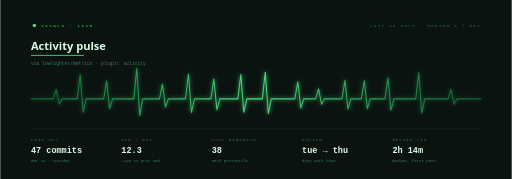
t = 0.00 s
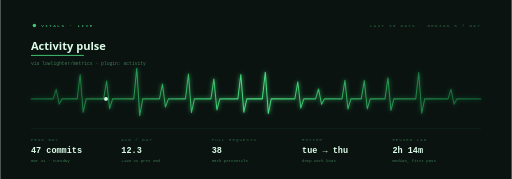
t = 1.50 s
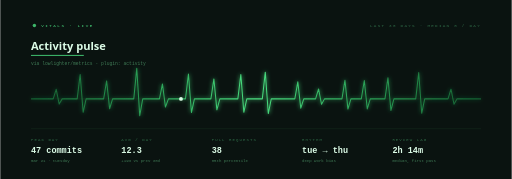
t = 3.00 s
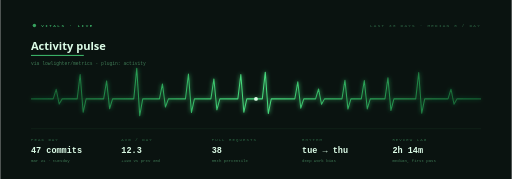
t = 4.50 s
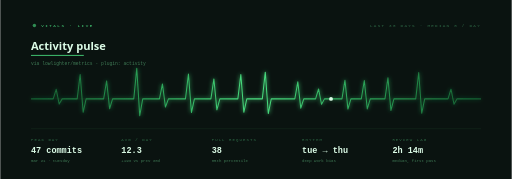
t = 6.00 s
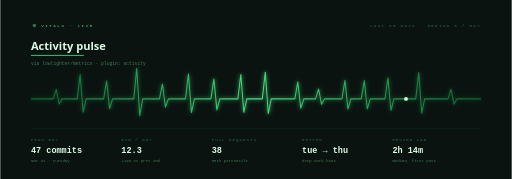
t = 7.50 s

The animated SVG that drew these frames (rendered in a browser with its animation timeline set to each time). Animation: 3 SMIL elements (animate=2,animateMotion=1); one cycle of 9.00 s, repeats indefinitely.

<svg xmlns="http://www.w3.org/2000/svg" viewBox="0 0 1200 420" width="1200" height="420" role="img" aria-label="Activity Pulse — commit activity drawn as a heartbeat trace">
<title>Activity Pulse</title>
<defs>
<linearGradient id="ap-trace" x1="0" y1="0" x2="1" y2="0">
<stop offset="0" stop-color="#22c55e" stop-opacity="0.35"/><stop offset="0.5" stop-color="#4ade80"/><stop offset="1" stop-color="#22c55e" stop-opacity="0.35"/>
</linearGradient>
<filter id="ap-glow" x="-10%" y="-80%" width="120%" height="260%">
<feGaussianBlur stdDeviation="4.5" result="b"/><feMerge><feMergeNode in="b"/><feMergeNode in="SourceGraphic"/></feMerge>
</filter>
</defs>
<rect width="1200" height="420" fill="#0a1310"/>
<circle cx="80" cy="60" r="4" fill="#4ade80"><animate attributeName="opacity" values="1;0.2;1" dur="1.6s" repeatCount="indefinite"/></circle>
<text x="96" y="64" font-family="ui-monospace, Menlo, Consolas, monospace" font-size="10" fill="#4ade80" letter-spacing="3.5">VITALS · LIVE</text>
<text x="1128" y="64" text-anchor="end" font-family="ui-monospace, Menlo, Consolas, monospace" font-size="10" fill="#2f6b47" letter-spacing="3">LAST 30 DAYS · MEDIAN 8 / DAY</text>
<text x="72" y="118" font-family="system-ui, -apple-system, 'Segoe UI', sans-serif" font-size="26" font-weight="700" fill="#dcfce7">Activity pulse</text>
<line x1="72" y1="130" x2="196" y2="130" stroke="#4ade80" stroke-width="2"/>
<text x="72" y="152" font-family="ui-monospace, Menlo, Consolas, monospace" font-size="11" fill="#3f7a55">via lowlighter/metrics · plugin: activity</text>
<line x1="72" y1="232" x2="1128" y2="232" stroke="#15301e" stroke-width="1"/>
<!-- The trace is always fully drawn. A dash-offset reveal would leave the
     band empty wherever SMIL is paused, because a paused animation still
     applies its first value — so the motion is a scanner riding a finished
     trace instead of the trace drawing itself. -->
<path d="M72 232 L124.2 232 L131.2 209.6 L138.2 244.3 L145.2 232 L180.4 232 L187.4 174.7 L194.4 263.5 L201.4 232 L242.5 232 L249.5 189.8 L256.5 255.2 L263.5 232 L313.2 232 L320.2 160.1 L327.2 271.5 L334.2 232 L373.5 232 L380.5 197.0 L387.5 251.3 L394.5 232 L434.5 232 L441.5 173.6 L448.5 264.1 L455.5 232 L494.2 232 L501.2 185.2 L508.2 257.7 L515.2 232 L557.4 232 L564.4 174.7 L571.4 263.5 L578.4 232 L614.8 232 L621.8 169.3 L628.8 266.5 L635.8 232 L691.1 232 L698.1 192.1 L705.1 253.9 L712.1 232 L739.8 232 L746.8 208.7 L753.8 244.8 L760.8 232 L801.7 232 L808.7 188.3 L815.7 256.0 L822.7 232 L847.1 232 L854.1 188.9 L861.1 255.7 L868.1 232 L902.6 232 L909.6 182.6 L916.6 259.2 L923.6 232 L974.8 232 L981.8 170.3 L988.8 265.9 L995.8 232 L1050.5 232 L1057.5 209.2 L1064.5 244.5 L1071.5 232 L1128 232" fill="none" stroke="url(#ap-trace)" stroke-width="2.4" stroke-linejoin="round" filter="url(#ap-glow)"/>
<circle cx="72" cy="232" r="4.5" fill="#dcfce7">
<animateMotion dur="9s" repeatCount="indefinite" path="M0 0 L1056.0 0"/>
<animate attributeName="opacity" values="0;1;1;0" keyTimes="0;0.05;0.95;1" dur="9s" repeatCount="indefinite"/>
</circle>
<line x1="72" y1="302" x2="1128" y2="302" stroke="#16321f" stroke-width="1"/>
<text x="72" y="330" font-family="ui-monospace, Menlo, Consolas, monospace" font-size="9.5" fill="#2f6b47" letter-spacing="2.5">PEAK DAY</text><text x="72" y="360" font-family="ui-monospace, Menlo, Consolas, monospace" font-size="20" font-weight="700" fill="#dcfce7">47 commits</text><text x="72" y="380" font-family="ui-monospace, Menlo, Consolas, monospace" font-size="9.5" fill="#3f7a55">mar 21 · tuesday</text><text x="284" y="330" font-family="ui-monospace, Menlo, Consolas, monospace" font-size="9.5" fill="#2f6b47" letter-spacing="2.5">AVG / DAY</text><text x="284" y="360" font-family="ui-monospace, Menlo, Consolas, monospace" font-size="20" font-weight="700" fill="#dcfce7">12.3</text><text x="284" y="380" font-family="ui-monospace, Menlo, Consolas, monospace" font-size="9.5" fill="#3f7a55">+19% vs prev 30d</text><text x="496" y="330" font-family="ui-monospace, Menlo, Consolas, monospace" font-size="9.5" fill="#2f6b47" letter-spacing="2.5">PULL REQUESTS</text><text x="496" y="360" font-family="ui-monospace, Menlo, Consolas, monospace" font-size="20" font-weight="700" fill="#dcfce7">38</text><text x="496" y="380" font-family="ui-monospace, Menlo, Consolas, monospace" font-size="9.5" fill="#3f7a55">85th percentile</text><text x="708" y="330" font-family="ui-monospace, Menlo, Consolas, monospace" font-size="9.5" fill="#2f6b47" letter-spacing="2.5">RHYTHM</text><text x="708" y="360" font-family="ui-monospace, Menlo, Consolas, monospace" font-size="20" font-weight="700" fill="#dcfce7">tue → thu</text><text x="708" y="380" font-family="ui-monospace, Menlo, Consolas, monospace" font-size="9.5" fill="#3f7a55">deep work bias</text><text x="920" y="330" font-family="ui-monospace, Menlo, Consolas, monospace" font-size="9.5" fill="#2f6b47" letter-spacing="2.5">REVIEW LAG</text><text x="920" y="360" font-family="ui-monospace, Menlo, Consolas, monospace" font-size="20" font-weight="700" fill="#dcfce7">2h 14m</text><text x="920" y="380" font-family="ui-monospace, Menlo, Consolas, monospace" font-size="9.5" fill="#3f7a55">median, first pass</text>
</svg>
